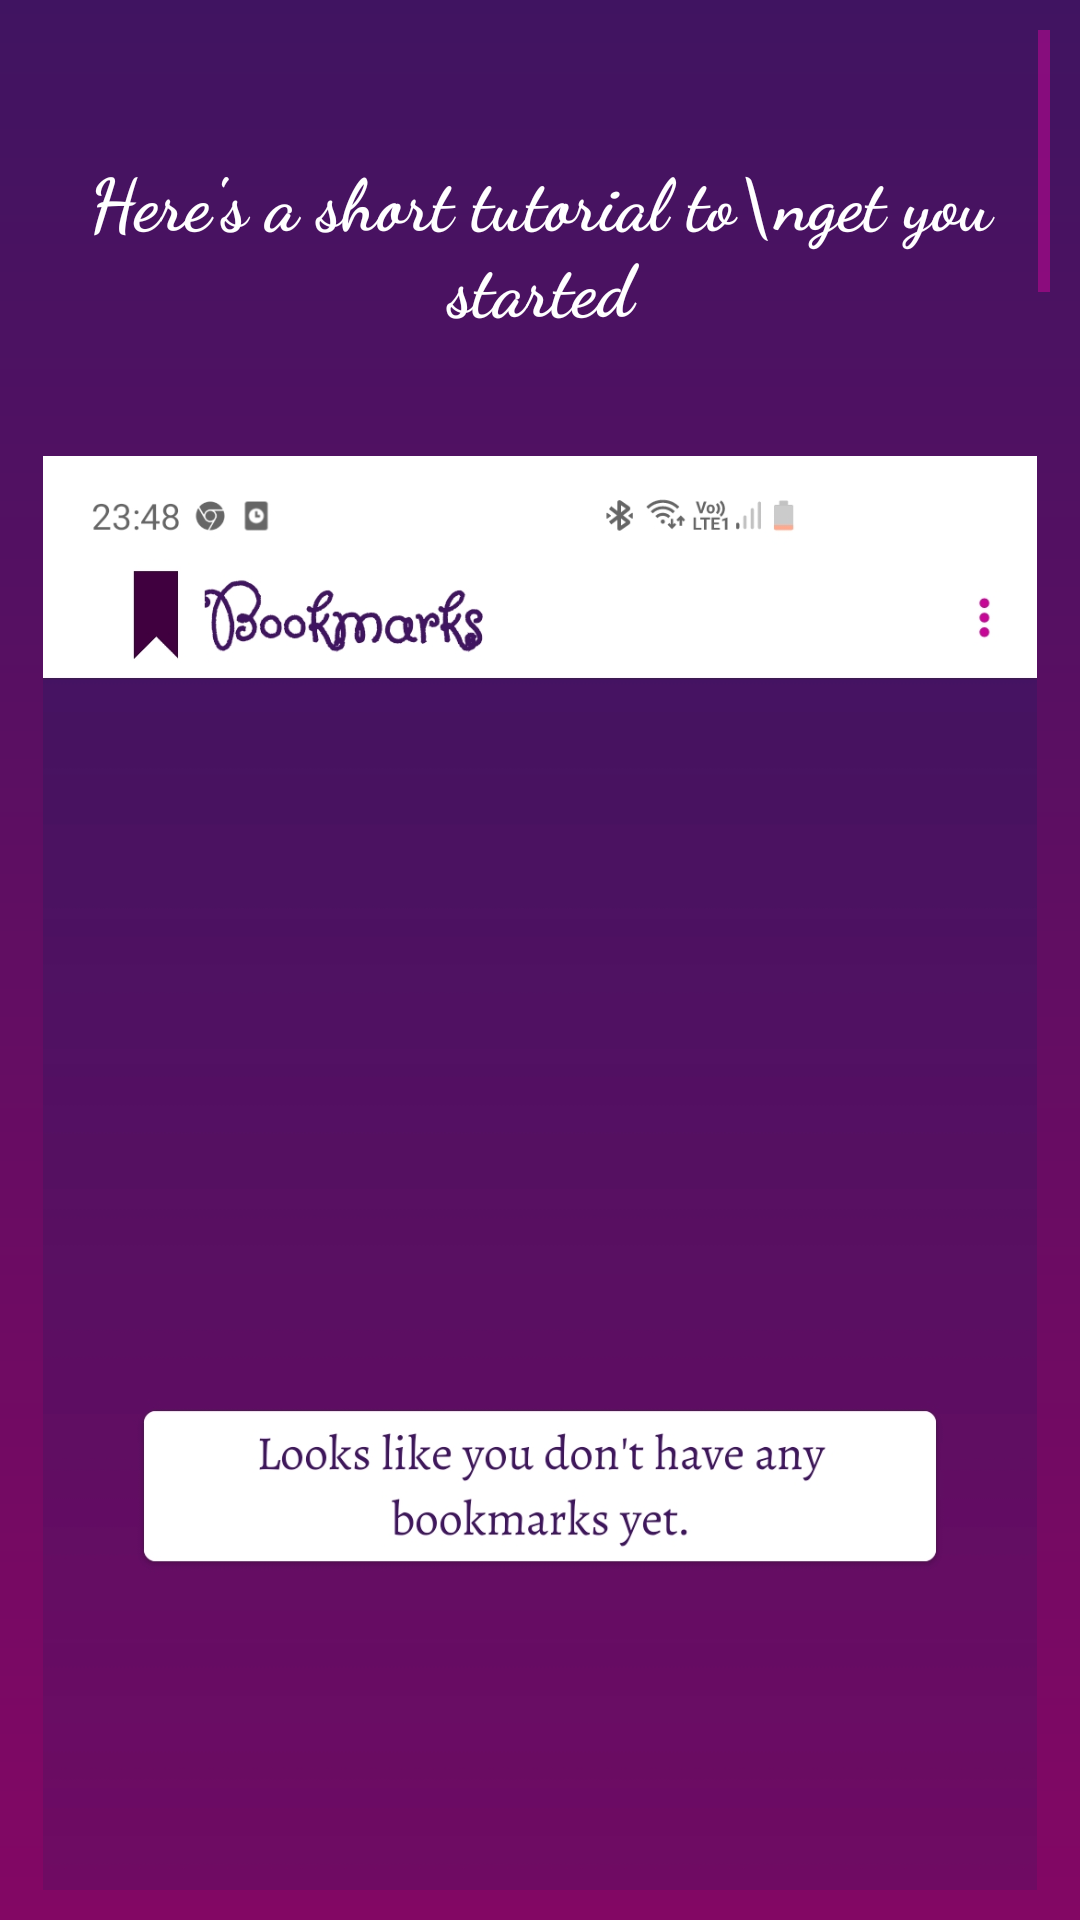

Write the Android layout XML for this screen, with the resource values it uses.
<!-- AndroidManifest.xml: application theme AppTheme -->
<!-- res/layout/activity_tutorial.xml -->
<?xml version="1.0" encoding="utf-8"?>
<ScrollView
    xmlns:android="http://schemas.android.com/apk/res/android"
    xmlns:tools="http://schemas.android.com/tools"
    android:layout_width="match_parent"
    android:layout_height="match_parent"
    android:padding="10dp"
    android:background="@drawable/gradient">

    <LinearLayout
        android:layout_width="match_parent"
    android:layout_height="wrap_content"
    android:orientation="vertical"
    tools:context=".Starters.TutorialActivity">

    <TextView
        android:layout_width="wrap_content"
        android:layout_height="wrap_content"
        android:layout_gravity="center_horizontal"
        android:layout_marginTop="40dp"
        android:textColor="#fff"
        android:fontFamily="cursive"
        android:text="Here's a short tutorial to\nget you started"
        android:textAlignment="center"
        android:textSize="24sp"
        android:textStyle="bold"/>

        <ImageView
            android:layout_width="match_parent"
            android:layout_height="700dp"
            android:layout_gravity="center_horizontal"
            android:layout_marginTop="40dp"
            android:src="@drawable/tutorial1" />

        <ImageView
            android:layout_width="match_parent"
            android:layout_height="700dp"
            android:layout_gravity="center_horizontal"
            android:layout_marginTop="60dp"
            android:src="@drawable/tutorial2" />

        <ImageView
            android:layout_width="match_parent"
            android:layout_height="700dp"
            android:layout_gravity="center_horizontal"
            android:layout_marginTop="10dp"
            android:src="@drawable/tutorial3" />

        <ImageView
            android:layout_width="match_parent"
            android:layout_height="700dp"
            android:layout_gravity="center_horizontal"
            android:layout_marginTop="10dp"
            android:src="@drawable/tutorial4" />

        <ImageView
            android:layout_width="match_parent"
            android:layout_height="700dp"
            android:layout_gravity="center_horizontal"
            android:layout_marginTop="10dp"
            android:src="@drawable/tutorial5" />

        <ImageView
            android:layout_width="match_parent"
            android:layout_height="700dp"
            android:layout_gravity="center_horizontal"
            android:layout_marginTop="10dp"
            android:src="@drawable/tutorial6" />

        <Button
            android:layout_width='match_parent'
            android:layout_height="50dp"
            android:id="@+id/get_started"
            android:layout_gravity="end"
            android:layout_marginStart="20dp"
            android:layout_marginTop="50dp"
            android:layout_marginEnd="20dp"
            android:background="@drawable/button_back"
            android:text="Get Started"
            android:textAllCaps="false"
            android:textColor="@drawable/button_text_back"
            android:textSize="20sp"
            android:textStyle="bold" />

    </LinearLayout>

</ScrollView>
<!-- resources referenced by this layout -->
<resources>
  <!-- drawable gradient (drawable) -->
  <?xml version="1.0" encoding="utf-8"?>
  <shape xmlns:android="http://schemas.android.com/apk/res/android"
      android:shape="rectangle">
      <gradient
          android:angle="270"
          android:startColor="#401461"
          android:endColor="#830764"
          android:type="linear"/>
  </shape>
  <!-- drawable tutorial1: jpg bitmap (drawable-v24, 177649 bytes) -->
  <!-- drawable tutorial2: jpg bitmap (drawable-v24, 313087 bytes) -->
  <!-- drawable tutorial3: jpg bitmap (drawable-v24, 234405 bytes) -->
  <!-- drawable tutorial4: jpg bitmap (drawable-v24, 248833 bytes) -->
  <!-- drawable tutorial5: jpg bitmap (drawable-v24, 255148 bytes) -->
  <!-- drawable tutorial6: jpg bitmap (drawable-v24, 237770 bytes) -->
  <style name="AppTheme" parent="Theme.MaterialComponents.Light.NoActionBar.Bridge">
          
          <item name="colorPrimary">@color/colorPrimary</item>
          <item name="colorPrimaryDark">@color/colorPrimaryDark</item>
          <item name="colorAccent">@color/colorAccent</item>
          <item name="android:windowLightStatusBar">true</item>
          <item name="android:textColorSecondary">@color/colorAccent</item>
      </style>
  <color name="colorPrimary">#401461</color>
  <color name="colorPrimaryDark">#fff</color>
  <color name="colorAccent">#C70698</color>
</resources>
